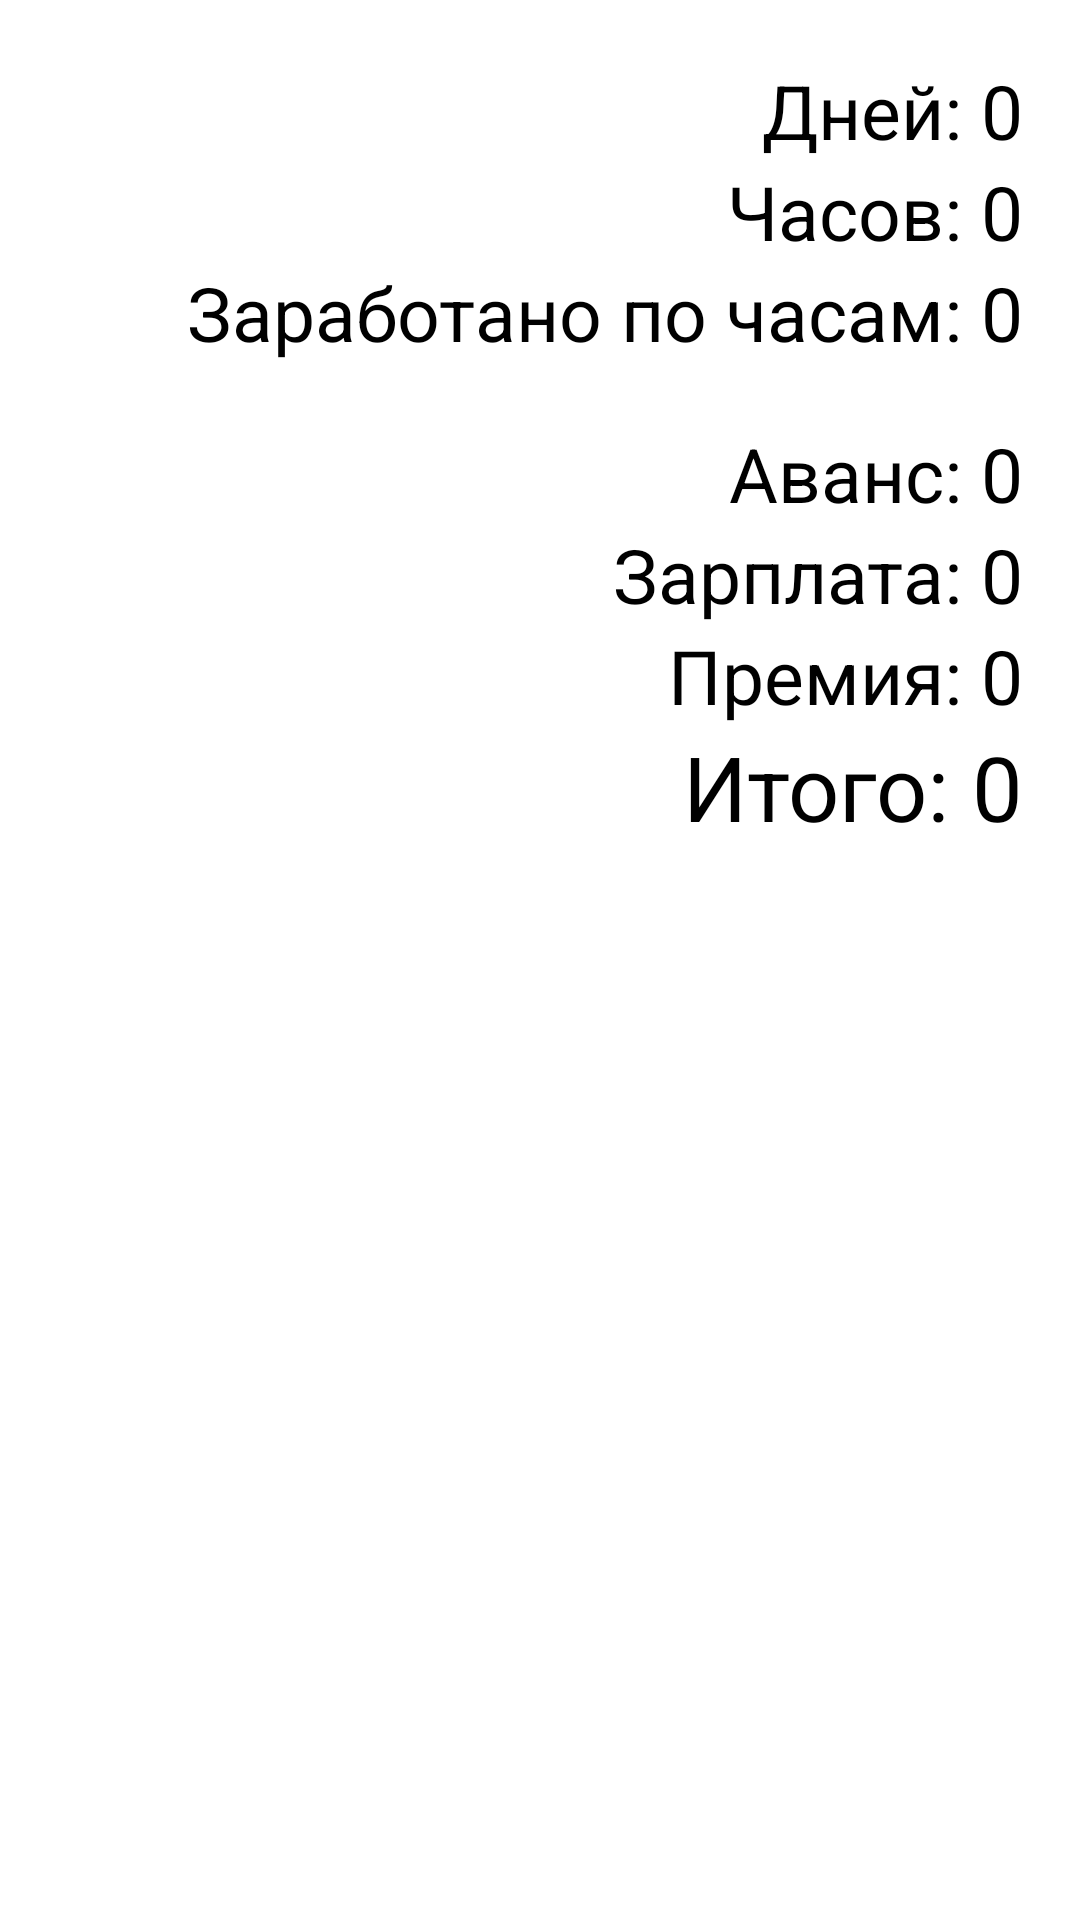

Layout XML and referenced resources for this Android screen:
<!-- AndroidManifest.xml: application theme Theme.WelderAkS -->
<!-- res/layout/fragment_finance_worker.xml -->
<?xml version="1.0" encoding="utf-8"?>
<ScrollView xmlns:android="http://schemas.android.com/apk/res/android"
    xmlns:app="http://schemas.android.com/apk/res-auto"
    xmlns:tools="http://schemas.android.com/tools"
    android:layout_width="match_parent"
    android:layout_height="match_parent"
    android:fillViewport="true">

    <androidx.constraintlayout.widget.ConstraintLayout
        android:layout_width="match_parent"
        android:layout_height="wrap_content"
        tools:context=".ui.finance.general.FinanceFragment">

        <androidx.viewpager2.widget.ViewPager2
            android:id="@+id/pager"
            android:layout_width="match_parent"
            android:layout_height="wrap_content"
            android:layout_marginTop="20dp"
            android:paddingStart="20dp"
            android:paddingEnd="20dp"
            app:layout_constraintEnd_toEndOf="parent"
            app:layout_constraintStart_toStartOf="parent"
            app:layout_constraintTop_toTopOf="parent">

        </androidx.viewpager2.widget.ViewPager2>

        <TextView
            android:id="@+id/days_label"
            android:layout_width="wrap_content"
            android:layout_height="wrap_content"
            android:text="Дней: "
            android:textSize="25sp"
            android:textColor="@color/black"
            app:layout_constraintTop_toTopOf="@id/days"
            app:layout_constraintEnd_toStartOf="@id/days"/>

        <TextView
            android:id="@+id/days"
            android:layout_width="wrap_content"
            android:layout_height="wrap_content"
            android:text="0"
            android:textSize="25sp"
            android:textColor="@color/black"
            app:layout_constraintEnd_toEndOf="parent"
            app:layout_constraintHorizontal_bias="0.945"
            app:layout_constraintStart_toStartOf="parent"
            app:layout_constraintTop_toBottomOf="@id/pager"/>

        <TextView
            android:id="@+id/hours_label"
            android:layout_width="wrap_content"
            android:layout_height="wrap_content"
            android:text="Часов: "
            android:textSize="25sp"
            android:textColor="@color/black"
            app:layout_constraintTop_toTopOf="@id/hours"
            app:layout_constraintEnd_toStartOf="@id/hours"/>

        <TextView
            android:id="@+id/hours"
            android:layout_width="wrap_content"
            android:layout_height="wrap_content"
            android:text="0"
            android:textSize="25sp"
            android:textColor="@color/black"
            app:layout_constraintEnd_toEndOf="parent"
            app:layout_constraintHorizontal_bias="0.945"
            app:layout_constraintStart_toStartOf="parent"
            app:layout_constraintTop_toBottomOf="@id/days"/>

        <TextView
            android:id="@+id/hourly_payment_label"
            android:layout_width="wrap_content"
            android:layout_height="wrap_content"
            android:text="Заработано по часам: "
            android:textSize="25sp"
            android:textColor="@color/black"
            app:layout_constraintTop_toTopOf="@id/hourly_payment"
            app:layout_constraintEnd_toStartOf="@id/hourly_payment"/>

        <TextView
            android:id="@+id/hourly_payment"
            android:layout_width="wrap_content"
            android:layout_height="wrap_content"
            android:text="0"
            android:textSize="25sp"
            android:textColor="@color/black"
            app:layout_constraintEnd_toEndOf="parent"
            app:layout_constraintHorizontal_bias="0.945"
            app:layout_constraintStart_toStartOf="parent"
            app:layout_constraintTop_toBottomOf="@id/hours"/>

        <TextView
            android:id="@+id/prepayment_label"
            android:layout_width="wrap_content"
            android:layout_height="wrap_content"
            android:text="Аванс: "
            android:textSize="25sp"
            android:textColor="@color/black"
            app:layout_constraintTop_toTopOf="@id/prepayment"
            app:layout_constraintEnd_toStartOf="@id/prepayment"/>

        <TextView
            android:id="@+id/prepayment"
            android:layout_width="wrap_content"
            android:layout_height="wrap_content"
            android:layout_marginTop="20dp"
            android:text="0"
            android:textSize="25sp"
            android:textColor="@color/black"
            app:layout_constraintEnd_toEndOf="parent"
            app:layout_constraintHorizontal_bias="0.945"
            app:layout_constraintStart_toStartOf="parent"
            app:layout_constraintTop_toBottomOf="@id/hourly_payment"/>

        <TextView
            android:id="@+id/salary_label"
            android:layout_width="wrap_content"
            android:layout_height="wrap_content"
            android:text="Зарплата: "
            android:textSize="25sp"
            android:textColor="@color/black"
            app:layout_constraintTop_toTopOf="@id/salary"
            app:layout_constraintEnd_toStartOf="@id/salary"/>

        <TextView
            android:id="@+id/salary"
            android:layout_width="wrap_content"
            android:layout_height="wrap_content"
            android:text="0"
            android:textSize="25sp"
            android:textColor="@color/black"
            app:layout_constraintEnd_toEndOf="parent"
            app:layout_constraintHorizontal_bias="0.945"
            app:layout_constraintStart_toStartOf="parent"
            app:layout_constraintTop_toBottomOf="@id/prepayment"/>

        <TextView
            android:id="@+id/award_label"
            android:layout_width="wrap_content"
            android:layout_height="wrap_content"
            android:text="Премия: "
            android:textSize="25sp"
            android:textColor="@color/black"
            app:layout_constraintTop_toTopOf="@id/award"
            app:layout_constraintEnd_toStartOf="@id/award"/>

        <TextView
            android:id="@+id/award"
            android:layout_width="wrap_content"
            android:layout_height="wrap_content"
            android:text="0"
            android:textSize="25sp"
            android:textColor="@color/black"
            app:layout_constraintEnd_toEndOf="parent"
            app:layout_constraintHorizontal_bias="0.945"
            app:layout_constraintStart_toStartOf="parent"
            app:layout_constraintTop_toBottomOf="@id/salary"/>


        <TextView
            android:id="@+id/amount_label"
            android:layout_width="wrap_content"
            android:layout_height="wrap_content"
            android:text="Итого: "
            android:textSize="30sp"
            android:textColor="@color/black"
            app:layout_constraintTop_toTopOf="@id/amount"
            app:layout_constraintEnd_toStartOf="@id/amount"/>

        <TextView
            android:id="@+id/amount"
            android:layout_width="wrap_content"
            android:layout_height="wrap_content"
            android:text="0"
            android:textSize="30sp"
            android:textColor="@color/black"
            app:layout_constraintEnd_toEndOf="parent"
            app:layout_constraintHorizontal_bias="0.945"
            app:layout_constraintStart_toStartOf="parent"
            app:layout_constraintTop_toBottomOf="@id/award"/>

        <TextView
            android:id="@+id/no_data_label"
            android:layout_width="wrap_content"
            android:layout_height="wrap_content"
            android:text="Добавьте хотя бы одного пользователя"
            app:layout_constraintTop_toTopOf="parent"
            app:layout_constraintBottom_toBottomOf="parent"
            app:layout_constraintStart_toStartOf="parent"
            app:layout_constraintEnd_toEndOf="parent"
            android:textSize="18sp"
            android:textColor="@color/basic"
            android:textAlignment="center"
            android:visibility="gone"
            tools:layout_editor_absoluteX="182dp" />

    </androidx.constraintlayout.widget.ConstraintLayout>
</ScrollView>
<!-- resources referenced by this layout -->
<resources>
  <color name="basic">#FFE4BE72</color>
  <color name="black">#FF000000</color>
  <style name="Theme.WelderAkS" parent="Theme.MaterialComponents.DayNight.NoActionBar">
          
          <item name="colorPrimary">@color/purple_500</item>
          <item name="colorPrimaryVariant">@color/basic</item>
          <item name="colorOnPrimary">@color/white</item>
          
          <item name="colorSecondary">@color/teal_200</item>
          <item name="colorSecondaryVariant">@color/teal_700</item>
          <item name="colorOnSecondary">@color/black</item>
          
          <item name="android:statusBarColor">?attr/colorPrimaryVariant</item>
          
      </style>
  <color name="purple_500">#FF6200EE</color>
  <color name="white">#FFFFFFFF</color>
  <color name="teal_200">#FF03DAC5</color>
  <color name="teal_700">#FF018786</color>
</resources>
